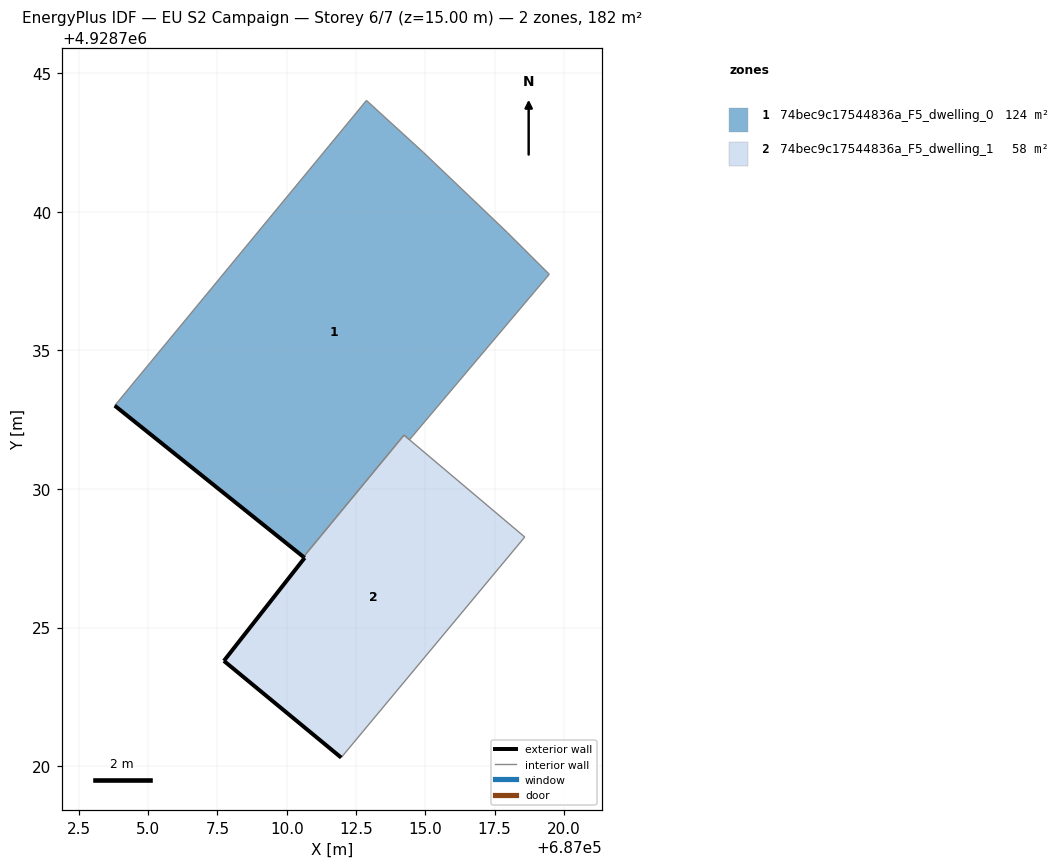
=== STOREY PLAN SPEC (per zone: floor XY polygon, exterior-wall plan segments, windows/doors) ===
zone 1: 74bec9c17544836a_F5_dwelling_0  (124.0 m²)
  floor: (687014.43, 4928731.78) (687019.47, 4928737.75) (687017.95, 4928739.25) (687014.93, 4928742.14) (687012.88, 4928744.01) (687003.80, 4928733.01) (687010.60, 4928727.55) (687014.23, 4928731.94)
  exterior wall: (687010.60, 4928727.55) – (687003.80, 4928733.01)  [8.7 m]
  interior walls: 7
zone 2: 74bec9c17544836a_F5_dwelling_1  (58.4 m²)
  floor: (687011.96, 4928720.31) (687018.59, 4928728.27) (687014.43, 4928731.77) (687014.23, 4928731.94) (687010.60, 4928727.55) (687010.65, 4928727.52) (687007.73, 4928723.80)
  exterior wall: (687011.96, 4928720.31) – (687007.73, 4928723.80)  [5.5 m]
  exterior wall: (687007.73, 4928723.80) – (687010.65, 4928727.52)  [4.7 m]
  exterior wall: (687010.65, 4928727.52) – (687010.60, 4928727.55)  [0.1 m]
  interior walls: 4

=== DERIVED (storey summary) ===
Building: EU S2 Campaign
Storey: 6 of 7  (floor level z = 15.00 m)
Storey gross floor area: 182.5 m²
Zones on this storey: 2
  - 74bec9c17544836a_F5_dwelling_0: floor 124.0 m²; exterior wall 8.7 m (26.2 m²); WWR 0.0%
  - 74bec9c17544836a_F5_dwelling_1: floor 58.4 m²; exterior wall 10.3 m (30.8 m²); WWR 0.0%
Zone adjacency (shared interzone walls):
  - 74bec9c17544836a_F5_dwelling_0 ↔ 74bec9c17544836a_F5_dwelling_1